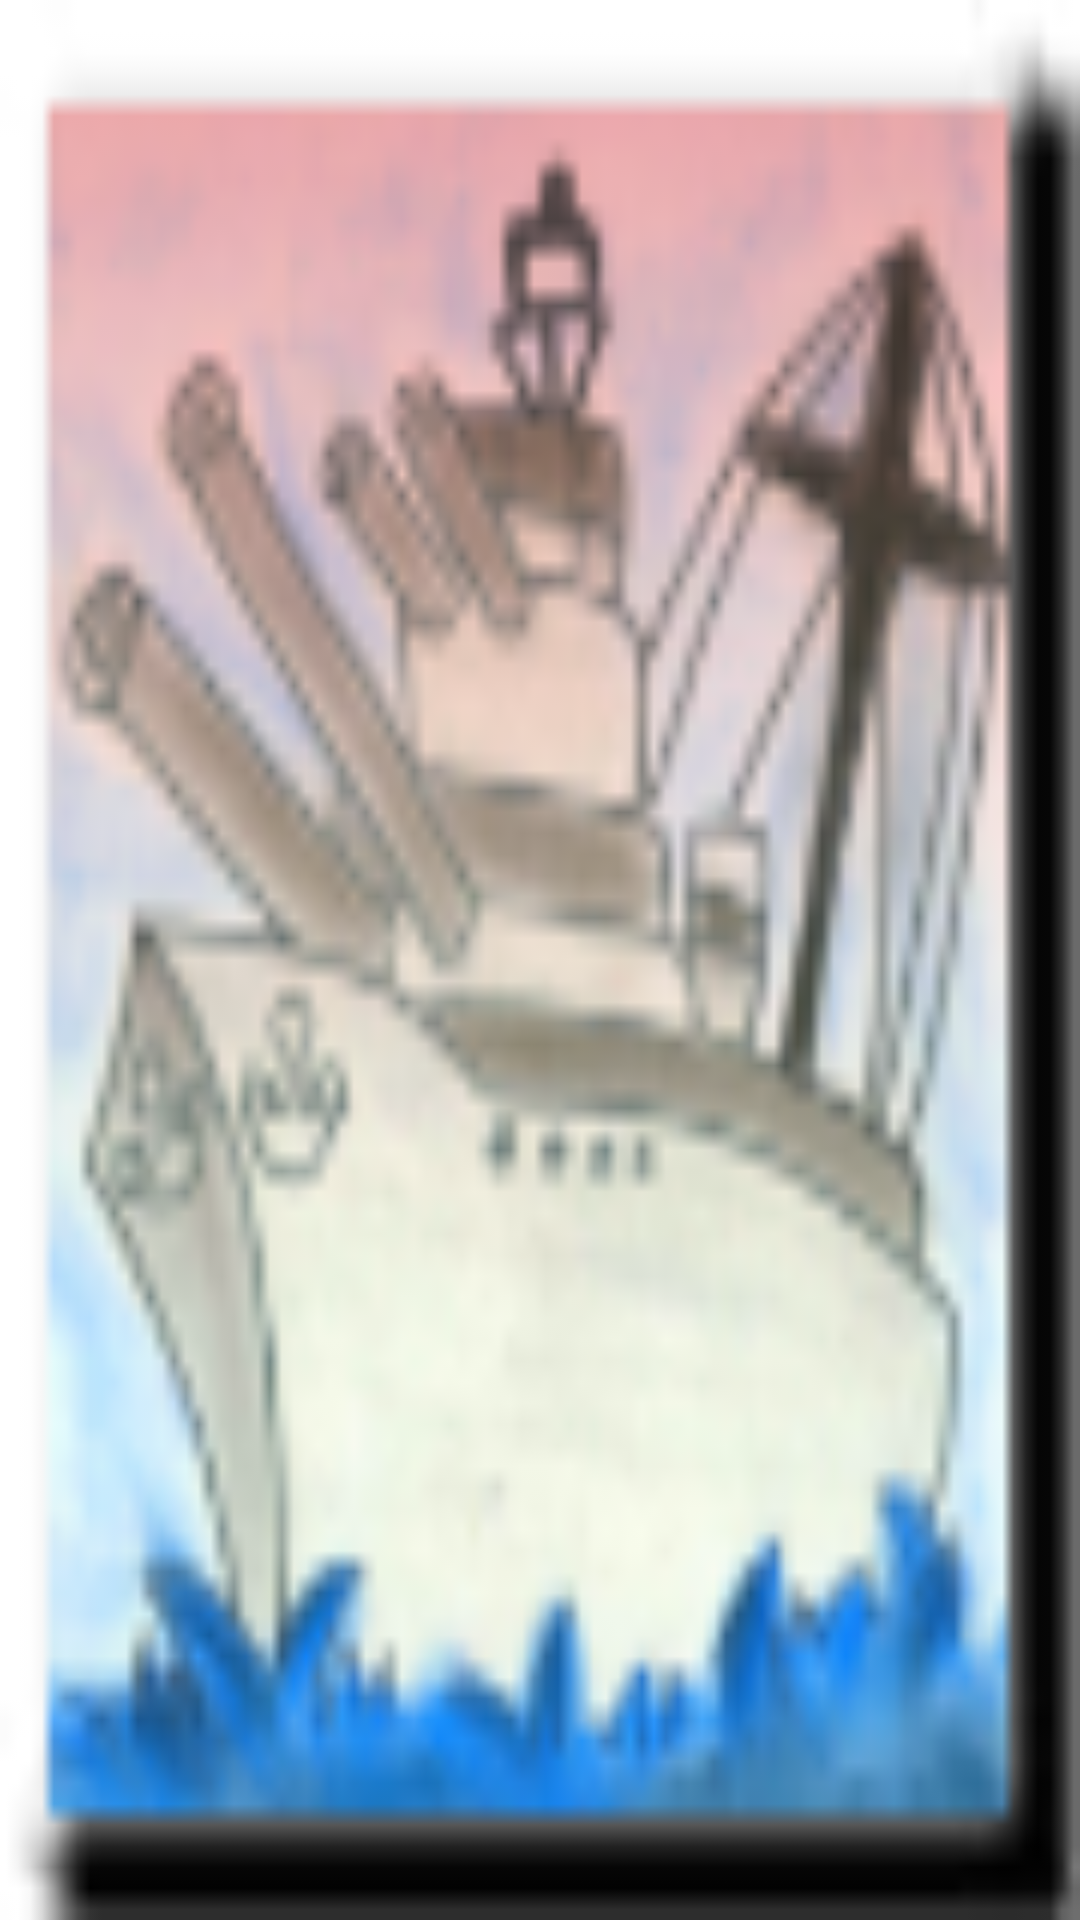

Produce the Android XML layout that renders to this screen, including the resource entries it uses.
<!-- AndroidManifest.xml: application theme AppTheme -->
<!-- res/layout/guard_button_layout.xml -->
<?xml version="1.0" encoding="utf-8"?>
<Button xmlns:android="http://schemas.android.com/apk/res/android"
    android:layout_width="0dp"
    android:layout_height="match_parent"
    android:layout_weight="1"
    android:background="@drawable/guard_ship"
    android:foreground="?attr/selectableItemBackgroundBorderless"
    android:onClick="onGuardShipClick"
    android:gravity="center">
</Button>
<!-- resources referenced by this layout -->
<resources>
  <!-- drawable guard_ship: png bitmap (drawable, 19583 bytes) -->
  <style name="AppTheme" parent="Theme.AppCompat.Light.DarkActionBar">
          
          <item name="colorPrimary">@color/colorPrimary</item>
          <item name="colorPrimaryDark">@color/colorPrimaryDark</item>
          <item name="colorAccent">@color/colorAccent</item>
          <item name="android:buttonStyle">@style/MyButton</item>
          <item name="android:textColor">@color/black</item>
      </style>
  <color name="colorPrimary">#6200EE</color>
  <color name="colorPrimaryDark">#3700B3</color>
  <color name="colorAccent">#03DAC5</color>
  <style name="MyButton" parent="Widget.AppCompat.Button">
          <item name="android:textAllCaps">false</item>
      </style>
  <color name="black">#000000</color>
</resources>
